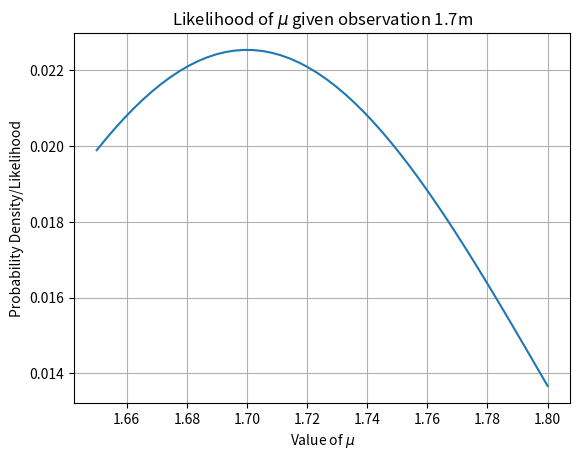

Generate this figure with matplotlib:
# -*- coding: utf-8 -*-
"""
Created on Tue May  7 14:28:05 2024

[redacted]
"""
import scipy.stats as sts
import numpy as np
import matplotlib.pyplot as plt

# Observation value
datum = 1.7

# Define x-axis values (mu values)
mu = np.linspace(1.65, 1.8, num=50)

# Calculate likelihood function
likelihood_out = sts.norm.pdf(datum, mu, scale=0.1)
likelihood_out = likelihood_out / likelihood_out.sum()

# Generate plot
plt.plot(mu, likelihood_out)
plt.title("Likelihood of $\mu$ given observation 1.7m")
plt.ylabel("Probability Density/Likelihood")
plt.xlabel("Value of $\mu$")
plt.grid(True)
plt.show()

